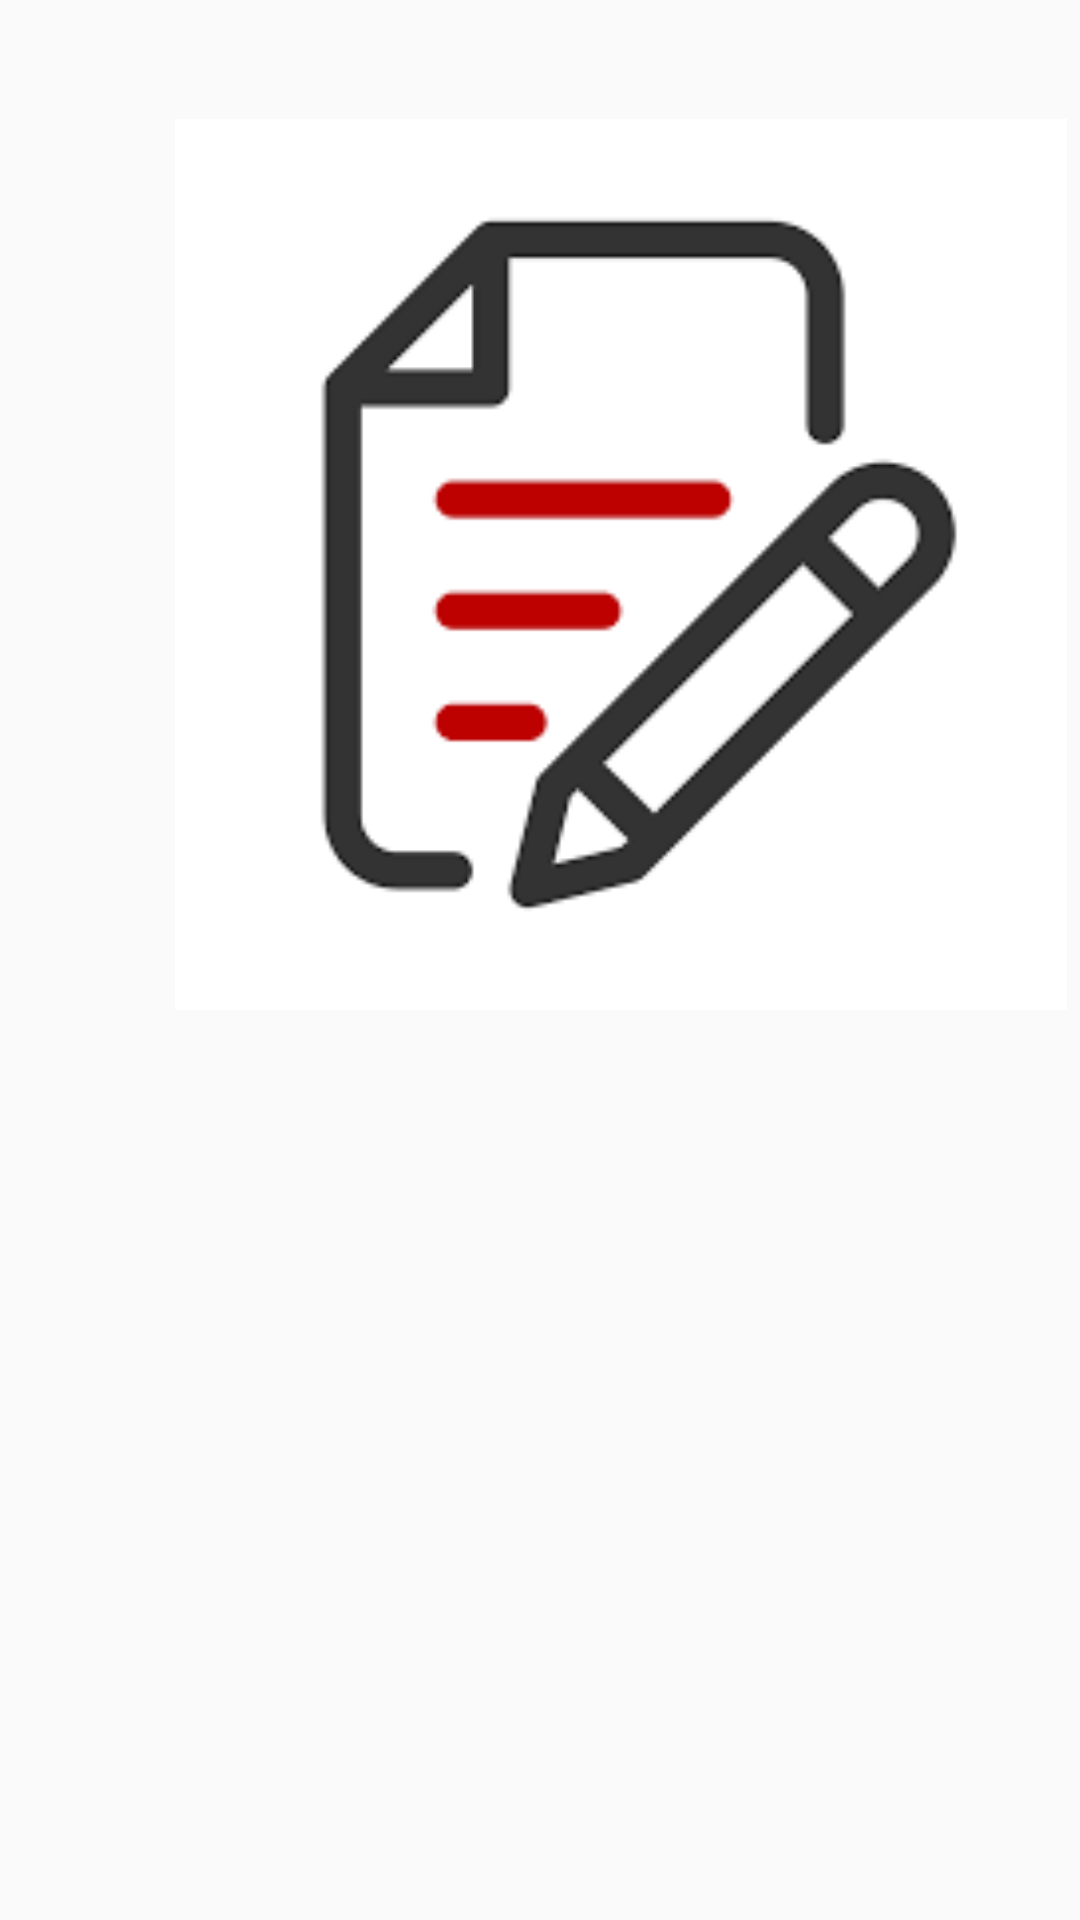

Write the Android layout XML for this screen, with the resource values it uses.
<!-- AndroidManifest.xml: application theme AppTheme -->
<!-- res/layout/fragment_plans.xml -->
<?xml version="1.0" encoding="utf-8"?>
<androidx.constraintlayout.widget.ConstraintLayout xmlns:android="http://schemas.android.com/apk/res/android"
    xmlns:app="http://schemas.android.com/apk/res-auto"
    xmlns:tools="http://schemas.android.com/tools"
    android:layout_width="match_parent"
    android:layout_height="match_parent">

    <TextView
        android:id="@+id/text_share"
        android:layout_width="382dp"
        android:layout_height="151dp"
        android:layout_marginStart="8dp"
        android:layout_marginTop="14dp"
        android:layout_marginEnd="8dp"
        android:layout_marginBottom="87dp"
        android:textAlignment="center"
        android:textSize="20sp"
        app:layout_constraintBottom_toBottomOf="parent"
        app:layout_constraintEnd_toEndOf="parent"
        app:layout_constraintHorizontal_bias="0.0"
        app:layout_constraintStart_toStartOf="parent"
        app:layout_constraintTop_toBottomOf="@+id/imageView5" />

    <ImageView
        android:id="@+id/imageView5"
        android:layout_width="360dp"
        android:layout_height="297dp"
        android:layout_marginStart="27dp"
        android:layout_marginTop="36dp"
        android:layout_marginBottom="44dp"
        app:layout_constraintBottom_toTopOf="@+id/text_share"
        app:layout_constraintStart_toStartOf="parent"
        app:layout_constraintTop_toTopOf="parent"
        app:srcCompat="@drawable/plan" />
</androidx.constraintlayout.widget.ConstraintLayout>
<!-- resources referenced by this layout -->
<resources>
  <!-- drawable plan: png bitmap (drawable, 2508 bytes) -->
  <style name="AppTheme" parent="Theme.AppCompat.Light.DarkActionBar">
          
          <item name="colorPrimary">@color/colorPrimary</item>
          <item name="colorPrimaryDark">@color/colorPrimaryDark</item>
          <item name="colorAccent">@color/colorAccent</item>
          <item name="windowActionBar">false</item>
          <item name="windowNoTitle">true</item>
      </style>
  <!-- not gathered from this repository: default colours our renderer supplied (Android Studio template values) -->
  <color name="colorPrimary">#FF6200EE</color>
  <color name="colorPrimaryDark">#FF3700B3</color>
  <color name="colorAccent">#FF03DAC5</color>
</resources>
